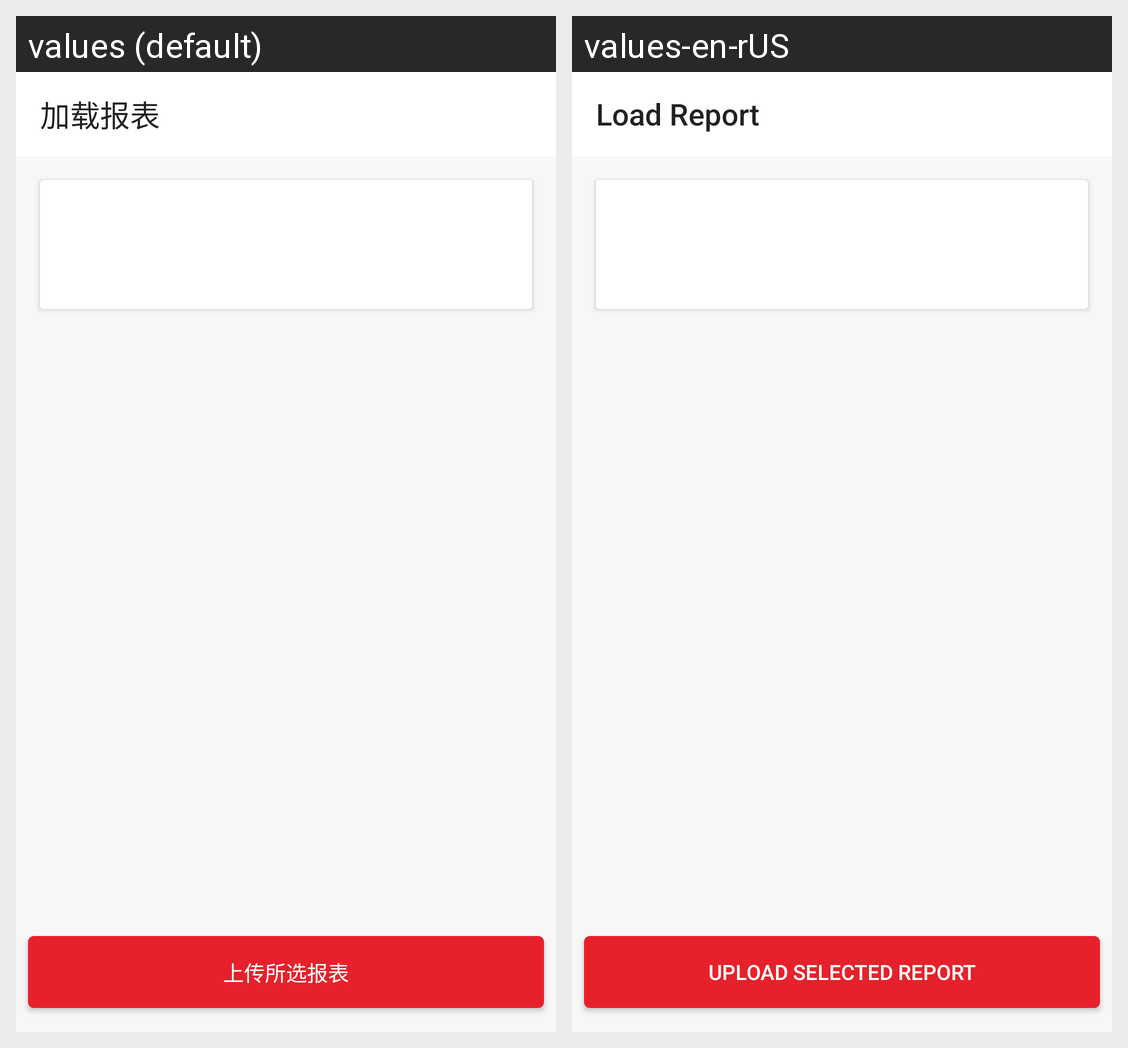

Here is an Android app screen in its default locale and in the app's own translations. Write out the translated-string differences for the strings that appear on this screen.
Android screen res/layout/activity_load_report.xml rendered under 2 locales, left to right: values (default), values-en-rUS. Device: Nexus 5 (rendered at 1080×1920; each locale shown at half size, 540×960, under a caption strip naming it); theme Theme.Holo.
Strings drawn on this screen, with the default value and each locale's value (text and hints the layout hard-codes, and strings that could not be matched under every locale, appear in the picture but are not listed):

load_report
  values: 加载报表
  values-en-rUS: Load Report

upload_report
  values: 上传所选报表
  values-en-rUS: upload selected report
